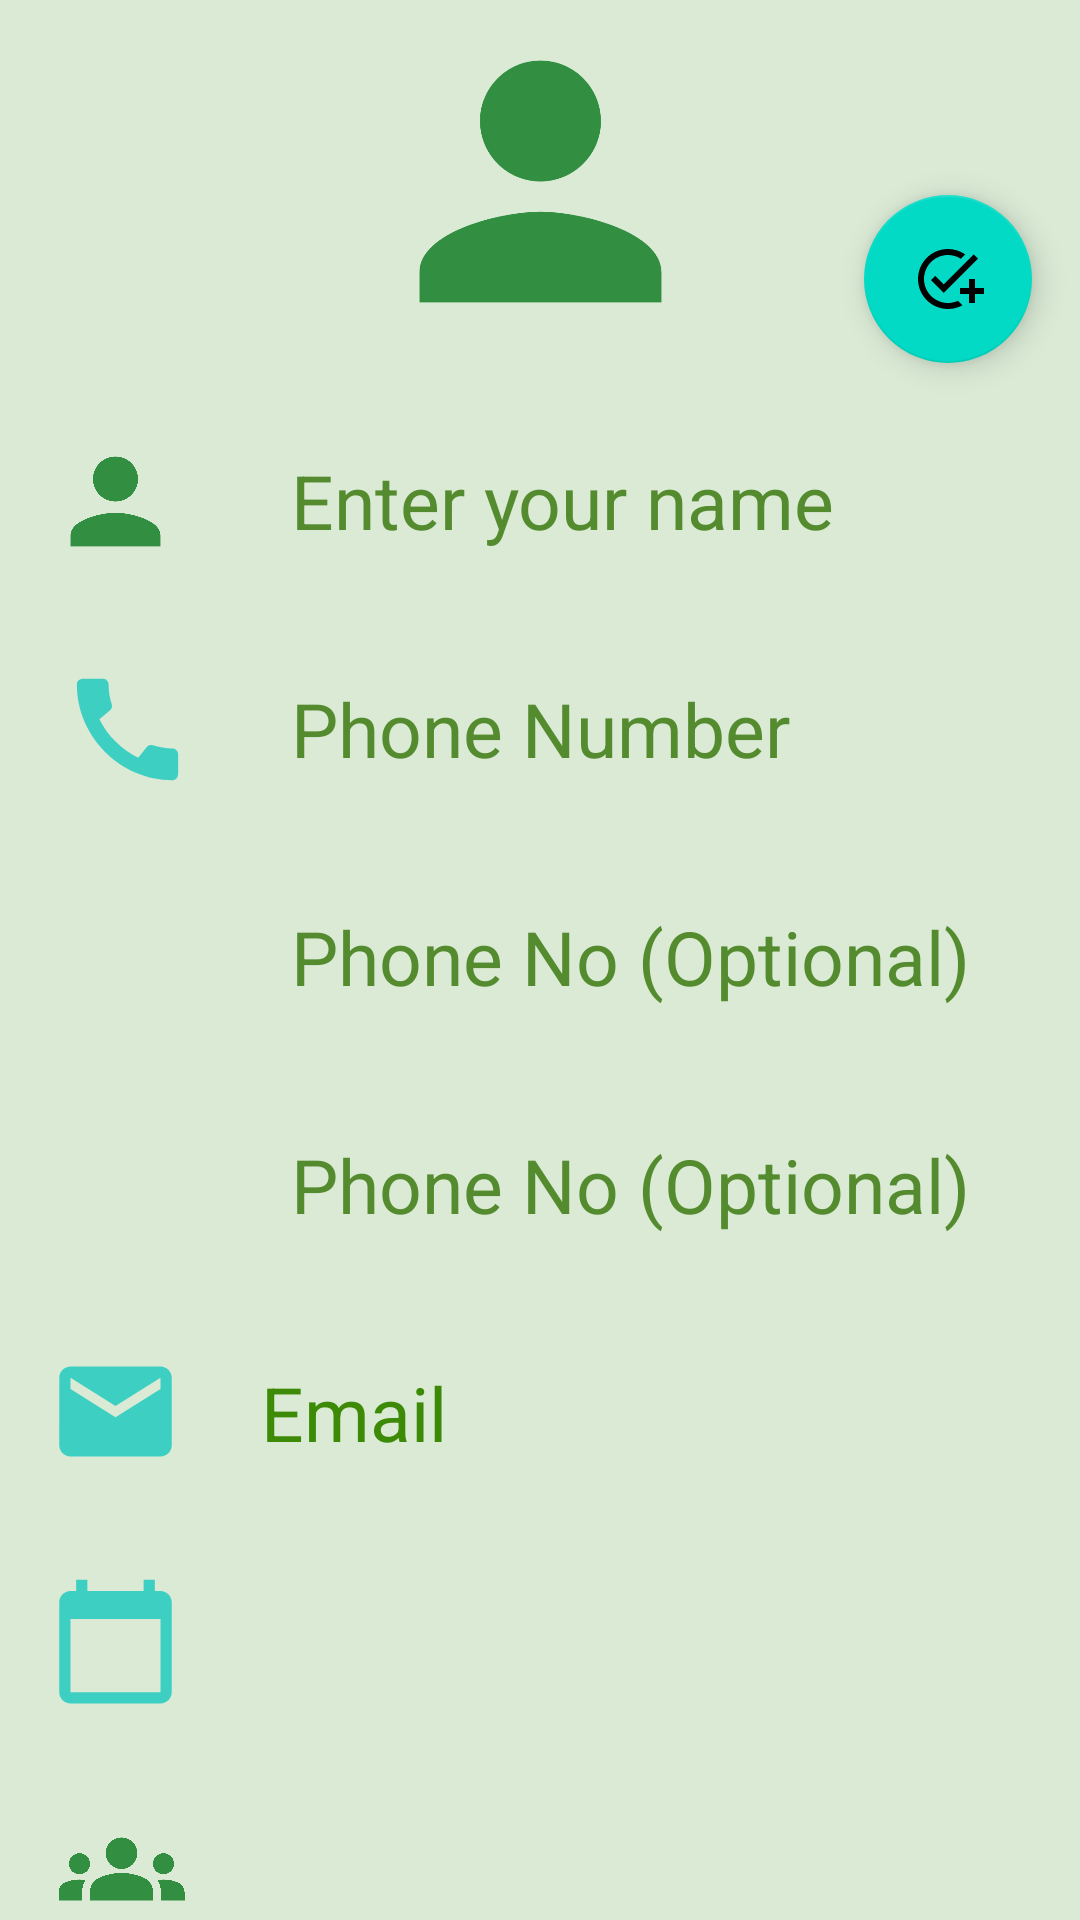

Layout XML and referenced resources for this Android screen:
<!-- AndroidManifest.xml: application theme Theme.Contact -->
<!-- res/layout/fragment_view_contact.xml -->
<?xml version="1.0" encoding="utf-8"?>
<androidx.constraintlayout.widget.ConstraintLayout xmlns:android="http://schemas.android.com/apk/res/android"
    xmlns:app="http://schemas.android.com/apk/res-auto"
    xmlns:tools="http://schemas.android.com/tools"
    android:layout_width="match_parent"
    android:layout_height="match_parent"
    android:background="#CDE8D9"
    android:backgroundTint="#DAEAD5"
    tools:context=".ui.fragment.ViewContactFragment">

    <com.google.android.material.imageview.ShapeableImageView
        android:id="@+id/add_images"
        android:layout_width="203dp"
        android:layout_height="121dp"
        android:contentDescription="@string/todo"
        app:layout_constraintBottom_toBottomOf="parent"
        app:layout_constraintEnd_toEndOf="parent"
        app:layout_constraintHorizontal_bias="0.5"
        app:layout_constraintStart_toStartOf="parent"
        app:layout_constraintTop_toTopOf="parent"
        app:layout_constraintVertical_bias="0.0"
        app:srcCompat="@drawable/ic_baseline_person_24" />

    <ImageView
        android:id="@+id/add_name_image"
        android:layout_width="45dp"
        android:layout_height="45dp"
        android:layout_marginStart="16dp"
        android:contentDescription="@string/todo"
        app:layout_constraintBottom_toBottomOf="@+id/add_name"
        app:layout_constraintEnd_toStartOf="@+id/add_name"
        app:layout_constraintHorizontal_bias="0.0"
        app:layout_constraintStart_toStartOf="parent"
        app:layout_constraintTop_toTopOf="@+id/add_name"
        app:srcCompat="@drawable/ic_baseline_person_24"
        tools:ignore="ImageContrastCheck" />

    <TextView
        android:id="@+id/add_name"
        android:layout_width="0dp"
        android:layout_height="60dp"
        android:layout_marginStart="16dp"
        android:layout_marginTop="16dp"
        android:layout_marginEnd="16dp"
        android:autofillHints="name"
        android:gravity="center_vertical"
        android:hint="@string/name"
        android:inputType="text"
        android:paddingStart="20dp"
        android:textColorHint="#558B2F"
        android:textSize="25sp"
        app:layout_constraintBottom_toTopOf="@+id/add_phone_no1"
        app:layout_constraintEnd_toEndOf="parent"
        app:layout_constraintStart_toEndOf="@+id/add_name_image"
        app:layout_constraintTop_toBottomOf="@+id/add_images"
        tools:ignore="RtlSymmetry,TextViewEdits" />

    <ImageView
        android:id="@+id/add_phone_image"
        android:layout_width="45dp"
        android:layout_height="45dp"
        android:layout_marginStart="16dp"
        android:layout_marginEnd="8dp"
        app:layout_constraintBottom_toBottomOf="@+id/add_phone_no1"
        app:layout_constraintEnd_toStartOf="@+id/add_phone_no1"
        app:layout_constraintStart_toStartOf="parent"
        app:layout_constraintTop_toTopOf="@+id/add_phone_no1"
        app:srcCompat="@drawable/ic_baseline_call_24"
        tools:ignore="ContentDescription,ImageContrastCheck" />

    <TextView
        android:id="@+id/add_phone_no1"
        android:layout_width="0dp"
        android:layout_height="60dp"
        android:layout_marginTop="16dp"
        android:layout_marginEnd="16dp"
        android:gravity="center_vertical"
        android:hint="@string/phone_no"
        android:importantForAutofill="no"
        android:inputType="number"
        android:paddingStart="20dp"
        android:textColorHint="#558B2F"
        android:textSize="25sp"
        app:layout_constraintBottom_toTopOf="@+id/add_phone_no2"
        app:layout_constraintEnd_toEndOf="parent"
        app:layout_constraintStart_toStartOf="@+id/add_name"
        app:layout_constraintTop_toBottomOf="@+id/add_name"
        tools:ignore="RtlSymmetry,TextFields,TextViewEdits" />

    <TextView
        android:id="@+id/add_phone_no2"
        android:layout_width="0dp"
        android:layout_height="60dp"
        android:layout_marginTop="16dp"
        android:layout_marginEnd="16dp"
        android:autofillHints=""
        android:gravity="center_vertical"
        android:hint="@string/phone_no_optional"
        android:inputType="number"
        android:paddingStart="20dp"
        android:textColorHint="#558B2F"
        android:textSize="25sp"
        app:layout_constraintBottom_toTopOf="@+id/add_phone_no3"
        app:layout_constraintEnd_toEndOf="parent"
        app:layout_constraintStart_toStartOf="@+id/add_phone_no1"
        app:layout_constraintTop_toBottomOf="@+id/add_phone_no1"
        tools:ignore="RtlSymmetry,TextFields,TextViewEdits" />

    <TextView
        android:id="@+id/add_phone_no3"
        android:layout_width="0dp"
        android:layout_height="60dp"
        android:layout_marginTop="16dp"
        android:layout_marginEnd="16dp"
        android:autofillHints=""
        android:gravity="center_vertical"
        android:hint="@string/phone_no_optional"
        android:inputType="number"
        android:paddingStart="20dp"
        android:textColorHint="#558B2F"
        android:textSize="25sp"
        app:layout_constraintBottom_toTopOf="@+id/add_email"
        app:layout_constraintEnd_toEndOf="parent"
        app:layout_constraintStart_toStartOf="@+id/add_phone_no2"
        app:layout_constraintTop_toBottomOf="@+id/add_phone_no2"
        tools:ignore="RtlSymmetry,TextFields,TextViewEdits" />

    <TextView
        android:id="@+id/add_email"
        android:layout_width="0dp"
        android:layout_height="60dp"
        android:layout_marginTop="16dp"
        android:layout_marginEnd="16dp"
        android:autofillHints=""
        android:ems="10"
        android:gravity="center_vertical"
        android:hint="@string/email"
        android:inputType="textEmailAddress"
        android:paddingStart="10dp"
        android:textColorHint="#3C8A05"
        android:textSize="25sp"
        app:layout_constraintBottom_toTopOf="@+id/add_dob"
        app:layout_constraintEnd_toEndOf="parent"
        app:layout_constraintStart_toStartOf="@+id/add_phone_no3"
        app:layout_constraintTop_toBottomOf="@+id/add_phone_no3"
        tools:ignore="RtlSymmetry,TextViewEdits" />

    <ImageView
        android:id="@+id/add_email_image"
        android:layout_width="45dp"
        android:layout_height="45dp"
        android:layout_marginStart="16dp"
        android:contentDescription="@string/todo"
        app:layout_constraintBottom_toBottomOf="@+id/add_email"
        app:layout_constraintEnd_toStartOf="@+id/add_email"
        app:layout_constraintHorizontal_bias="0.0"
        app:layout_constraintStart_toStartOf="parent"
        app:layout_constraintTop_toTopOf="@+id/add_email"
        app:layout_constraintVertical_bias="0.466"
        app:srcCompat="@drawable/ic_baseline_email_24"
        tools:ignore="ImageContrastCheck" />

    <TextView
        android:id="@+id/add_dob"
        android:layout_width="0dp"
        android:layout_height="60dp"
        android:layout_marginTop="16dp"
        android:layout_marginEnd="16dp"
        android:autofillHints=""
        android:ems="10"
        android:inputType="date"
        android:minHeight="48dp"
        android:textSize="25sp"
        app:layout_constraintBottom_toTopOf="@+id/add_group"
        app:layout_constraintEnd_toEndOf="parent"
        app:layout_constraintStart_toStartOf="@+id/add_email"
        app:layout_constraintTop_toBottomOf="@+id/add_email"
        tools:ignore="TextViewEdits" />

    <ImageView
        android:id="@+id/add_dob_image"
        android:layout_width="45dp"
        android:layout_height="45dp"
        android:layout_marginStart="16dp"
        android:contentDescription="@string/todo"
        app:layout_constraintBottom_toBottomOf="@+id/add_dob"
        app:layout_constraintEnd_toStartOf="@+id/add_dob"
        app:layout_constraintHorizontal_bias="0.0"
        app:layout_constraintStart_toStartOf="parent"
        app:layout_constraintTop_toTopOf="@+id/add_dob"
        app:srcCompat="@drawable/ic_baseline_calendar_today_24"
        tools:ignore="ImageContrastCheck" />

    <TextView
        android:id="@+id/add_group"
        android:layout_width="311dp"
        android:layout_height="60dp"
        android:layout_marginTop="16dp"
        android:gravity="center_vertical"
        android:inputType="number"
        android:paddingStart="20dp"
        android:textColorHint="#558B2F"
        android:textSize="25sp"
        app:layout_constraintEnd_toEndOf="parent"
        app:layout_constraintStart_toStartOf="@+id/add_dob"
        app:layout_constraintTop_toBottomOf="@+id/add_dob"
        tools:ignore="RtlSymmetry,TextViewEdits" />

    <ImageView
        android:id="@+id/add_group_image"
        android:layout_width="49dp"
        android:layout_height="42dp"
        android:layout_marginStart="16dp"
        android:contentDescription="@string/todo"
        app:layout_constraintBottom_toBottomOf="@id/add_group"
        app:layout_constraintEnd_toStartOf="@+id/add_group"
        app:layout_constraintHorizontal_bias="0.0"
        app:layout_constraintStart_toStartOf="parent"
        app:layout_constraintTop_toTopOf="@+id/add_group"
        app:srcCompat="@drawable/ic_baseline_groups_24"
        tools:ignore="ImageContrastCheck" />

    <com.google.android.material.floatingactionbutton.FloatingActionButton
        android:id="@+id/fab"
        android:layout_width="wrap_content"
        android:layout_height="wrap_content"
        android:layout_marginTop="32dp"
        android:layout_marginEnd="16dp"
        android:clickable="true"
        android:contentDescription="@string/todo"
        android:focusable="true"
        android:src="@drawable/ic_baseline_add_task_24"
        app:layout_constraintBottom_toBottomOf="@+id/add_images"
        app:layout_constraintEnd_toEndOf="parent"
        app:layout_constraintTop_toTopOf="parent"
        app:layout_constraintVertical_bias="1.0" />


</androidx.constraintlayout.widget.ConstraintLayout>
<!-- resources referenced by this layout -->
<resources>
  <!-- drawable ic_baseline_add_task_24 (drawable) -->
  <vector xmlns:android="http://schemas.android.com/apk/res/android"
      android:width="24dp"
      android:height="24dp"
      android:tint="#05AF6D"
      android:viewportWidth="24"
      android:viewportHeight="24">
      <path
          android:fillColor="@android:color/white"
          android:pathData="M22,5.18L10.59,16.6l-4.24,-4.24l1.41,-1.41l2.83,2.83l10,-10L22,5.18zM12,20c-4.41,0 -8,-3.59 -8,-8s3.59,-8 8,-8c1.57,0 3.04,0.46 4.28,1.25l1.45,-1.45C16.1,2.67 14.13,2 12,2C6.48,2 2,6.48 2,12s4.48,10 10,10c1.73,0 3.36,-0.44 4.78,-1.22l-1.5,-1.5C14.28,19.74 13.17,20 12,20zM19,15h-3v2h3v3h2v-3h3v-2h-3v-3h-2V15z" />
  </vector>
  <!-- drawable ic_baseline_calendar_today_24 (drawable) -->
  <vector xmlns:android="http://schemas.android.com/apk/res/android"
      android:width="24dp"
      android:height="24dp"
      android:tint="#3ECFC3"
      android:viewportWidth="24"
      android:viewportHeight="24">
      <path
          android:fillColor="@android:color/white"
          android:pathData="M20,3h-1L19,1h-2v2L7,3L7,1L5,1v2L4,3c-1.1,0 -2,0.9 -2,2v16c0,1.1 0.9,2 2,2h16c1.1,0 2,-0.9 2,-2L22,5c0,-1.1 -0.9,-2 -2,-2zM20,21L4,21L4,8h16v13z" />
  </vector>
  <!-- drawable ic_baseline_call_24 (drawable) -->
  <vector xmlns:android="http://schemas.android.com/apk/res/android"
      android:width="24dp"
      android:height="24dp"
      android:tint="#3ECFC3"
      android:viewportWidth="24"
      android:viewportHeight="24">
      <path
          android:fillColor="@android:color/white"
          android:pathData="M20.01,15.38c-1.23,0 -2.42,-0.2 -3.53,-0.56 -0.35,-0.12 -0.74,-0.03 -1.01,0.24l-1.57,1.97c-2.83,-1.35 -5.48,-3.9 -6.89,-6.83l1.95,-1.66c0.27,-0.28 0.35,-0.67 0.24,-1.02 -0.37,-1.11 -0.56,-2.3 -0.56,-3.53 0,-0.54 -0.45,-0.99 -0.99,-0.99H4.19C3.65,3 3,3.24 3,3.99 3,13.28 10.73,21 20.01,21c0.71,0 0.99,-0.63 0.99,-1.18v-3.45c0,-0.54 -0.45,-0.99 -0.99,-0.99z" />
  </vector>
  <!-- drawable ic_baseline_email_24 (drawable) -->
  <vector xmlns:android="http://schemas.android.com/apk/res/android"
      android:width="24dp"
      android:height="24dp"
      android:tint="#3ECFC3"
      android:viewportWidth="24"
      android:viewportHeight="24">
      <path
          android:fillColor="@android:color/white"
          android:pathData="M20,4L4,4c-1.1,0 -1.99,0.9 -1.99,2L2,18c0,1.1 0.9,2 2,2h16c1.1,0 2,-0.9 2,-2L22,6c0,-1.1 -0.9,-2 -2,-2zM20,8l-8,5 -8,-5L4,6l8,5 8,-5v2z" />
  </vector>
  <!-- drawable ic_baseline_person_24 (drawable) -->
  <vector xmlns:android="http://schemas.android.com/apk/res/android"
      android:width="24dp"
      android:height="24dp"
      android:tint="#328F41"
      android:viewportWidth="24"
      android:viewportHeight="24">
      <path
          android:fillColor="@android:color/white"
          android:pathData="M12,12c2.21,0 4,-1.79 4,-4s-1.79,-4 -4,-4 -4,1.79 -4,4 1.79,4 4,4zM12,14c-2.67,0 -8,1.34 -8,4v2h16v-2c0,-2.66 -5.33,-4 -8,-4z" />
  </vector>
  <string name="email">Email</string>
  <string name="name">Enter your name</string>
  <string name="phone_no">Phone Number</string>
  <string name="phone_no_optional">Phone No (Optional)</string>
  <string name="todo">loading....</string>
  <style name="Theme.Contact" parent="Theme.MaterialComponents.DayNight.DarkActionBar">
          
          <item name="colorPrimary">@color/purple_500</item>
          <item name="colorPrimaryVariant">@color/purple_700</item>
          <item name="colorOnPrimary">@color/white</item>
          
          <item name="colorSecondary">@color/teal_200</item>
          <item name="colorSecondaryVariant">@color/teal_700</item>
          <item name="colorOnSecondary">@color/black</item>
          
          <item name="android:statusBarColor">?attr/colorPrimaryVariant</item>
          
      </style>
  <color name="purple_500">#00EE6B</color>
  <color name="purple_700">#00B32D</color>
  <color name="white">#FFFFFFFF</color>
  <color name="teal_200">#FF03DAC5</color>
  <color name="teal_700">#FF018786</color>
  <color name="black">#FF000000</color>
</resources>
